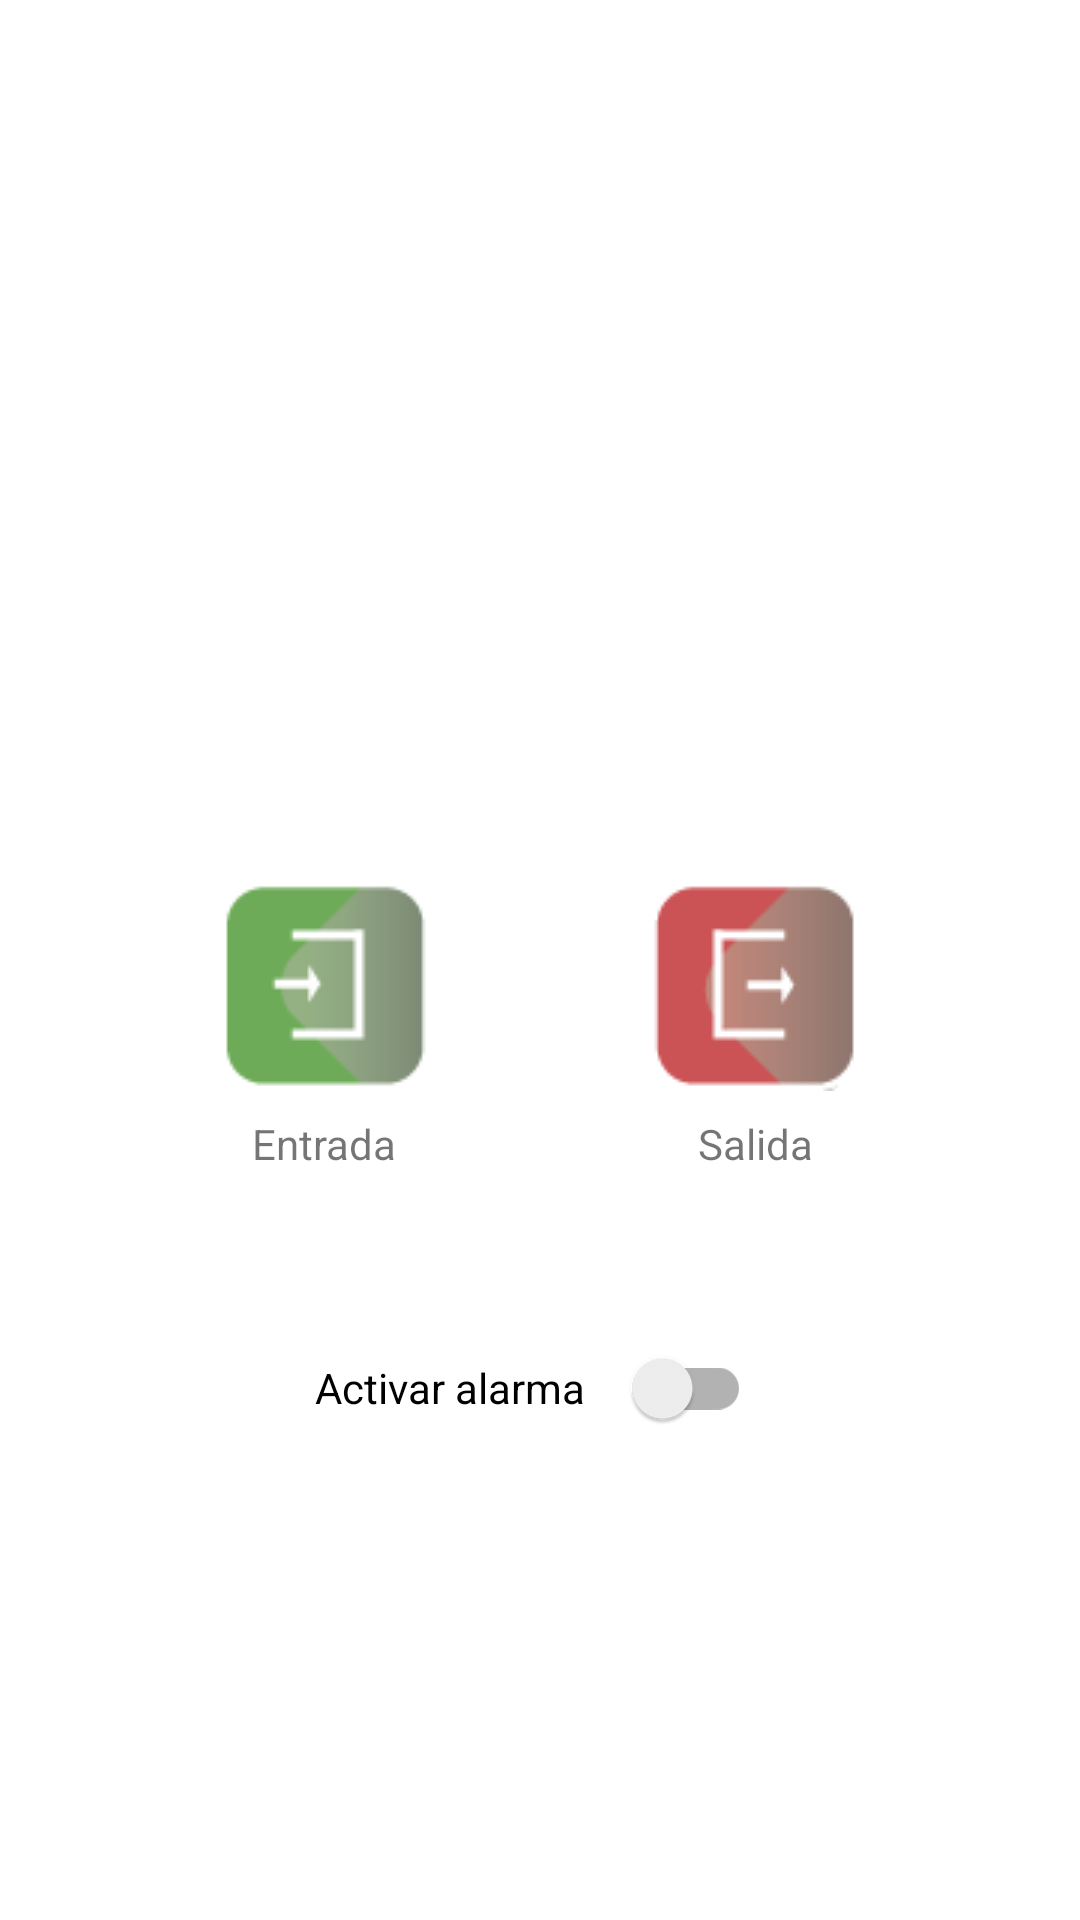

Android layout source for this screen:
<!-- AndroidManifest.xml: application theme Theme.Fichaje -->
<!-- res/layout/result_fragment.xml -->
<?xml version="1.0" encoding="utf-8"?>
<androidx.constraintlayout.widget.ConstraintLayout xmlns:android="http://schemas.android.com/apk/res/android"
    xmlns:app="http://schemas.android.com/apk/res-auto"
    xmlns:tools="http://schemas.android.com/tools"
    android:layout_width="match_parent"
    android:layout_height="match_parent"
    tools:context=".ui.result.ResultFragment">

    <androidx.appcompat.widget.AppCompatImageView
        android:id="@+id/imageEntrada"
        android:layout_width="wrap_content"
        android:layout_height="wrap_content"
        android:layout_marginTop="16dp"
        app:layout_constraintBottom_toBottomOf="parent"
        app:layout_constraintLeft_toLeftOf="parent"
        app:layout_constraintRight_toLeftOf="@+id/imageSalida"
        app:layout_constraintTop_toTopOf="parent"
        app:srcCompat="@drawable/entrada" />

    <androidx.appcompat.widget.AppCompatTextView
        android:id="@+id/textEntrada"
        android:layout_width="wrap_content"
        android:layout_height="wrap_content"
        android:layout_marginTop="8dp"
        android:text="@string/entry_button_text"
        app:layout_constraintLeft_toLeftOf="@id/imageEntrada"
        app:layout_constraintRight_toRightOf="@id/imageEntrada"
        app:layout_constraintTop_toBottomOf="@id/imageEntrada" />

    <androidx.appcompat.widget.AppCompatImageView
        android:id="@+id/imageSalida"
        android:layout_width="wrap_content"
        android:layout_height="wrap_content"
        android:layout_marginTop="16dp"
        app:layout_constraintBottom_toBottomOf="parent"
        app:layout_constraintLeft_toRightOf="@+id/imageEntrada"
        app:layout_constraintRight_toRightOf="parent"
        app:layout_constraintTop_toTopOf="parent"
        app:srcCompat="@drawable/salida" />

    <androidx.appcompat.widget.AppCompatTextView
        android:id="@+id/textSalida"
        android:layout_width="wrap_content"
        android:layout_height="wrap_content"
        android:layout_marginTop="8dp"
        android:text="@string/exit_button_text"
        app:layout_constraintLeft_toLeftOf="@id/imageSalida"
        app:layout_constraintRight_toRightOf="@id/imageSalida"
        app:layout_constraintTop_toBottomOf="@id/imageSalida" />

    <androidx.appcompat.widget.SwitchCompat
        android:id="@+id/alarmSwitch"
        android:layout_width="wrap_content"
        android:layout_height="wrap_content"
        android:layout_marginTop="48dp"
        android:text="@string/check_alarm_disabled"
        app:layout_constraintLeft_toLeftOf="@id/textEntrada"
        app:layout_constraintRight_toRightOf="@id/textSalida"
        app:layout_constraintTop_toBottomOf="@id/textEntrada"
        app:switchPadding="16dp" />

</androidx.constraintlayout.widget.ConstraintLayout>
<!-- resources referenced by this layout -->
<resources>
  <!-- drawable entrada: png bitmap (drawable, 1648 bytes) -->
  <!-- drawable salida: png bitmap (drawable, 1720 bytes) -->
  <string name="check_alarm_disabled">Activar alarma</string>
  <string name="entry_button_text">Entrada</string>
  <string name="exit_button_text">Salida</string>
  <style name="Theme.Fichaje" parent="Theme.MaterialComponents.DayNight.NoActionBar">
          
          <item name="colorPrimary">@color/purple_500</item>
          <item name="colorPrimaryVariant">@color/purple_700</item>
          <item name="colorOnPrimary">@color/white</item>
          
          <item name="colorSecondary">@color/teal_200</item>
          <item name="colorSecondaryVariant">@color/teal_700</item>
          <item name="colorOnSecondary">@color/black</item>
          
          <item name="android:statusBarColor" tools:targetApi="l">?attr/colorPrimaryVariant</item>
          
      </style>
  <color name="purple_500">#FF6200EE</color>
  <color name="purple_700">#FF3700B3</color>
  <color name="white">#FFFFFFFF</color>
  <color name="teal_200">#FF03DAC5</color>
  <color name="teal_700">#FF018786</color>
  <color name="black">#FF000000</color>
</resources>
